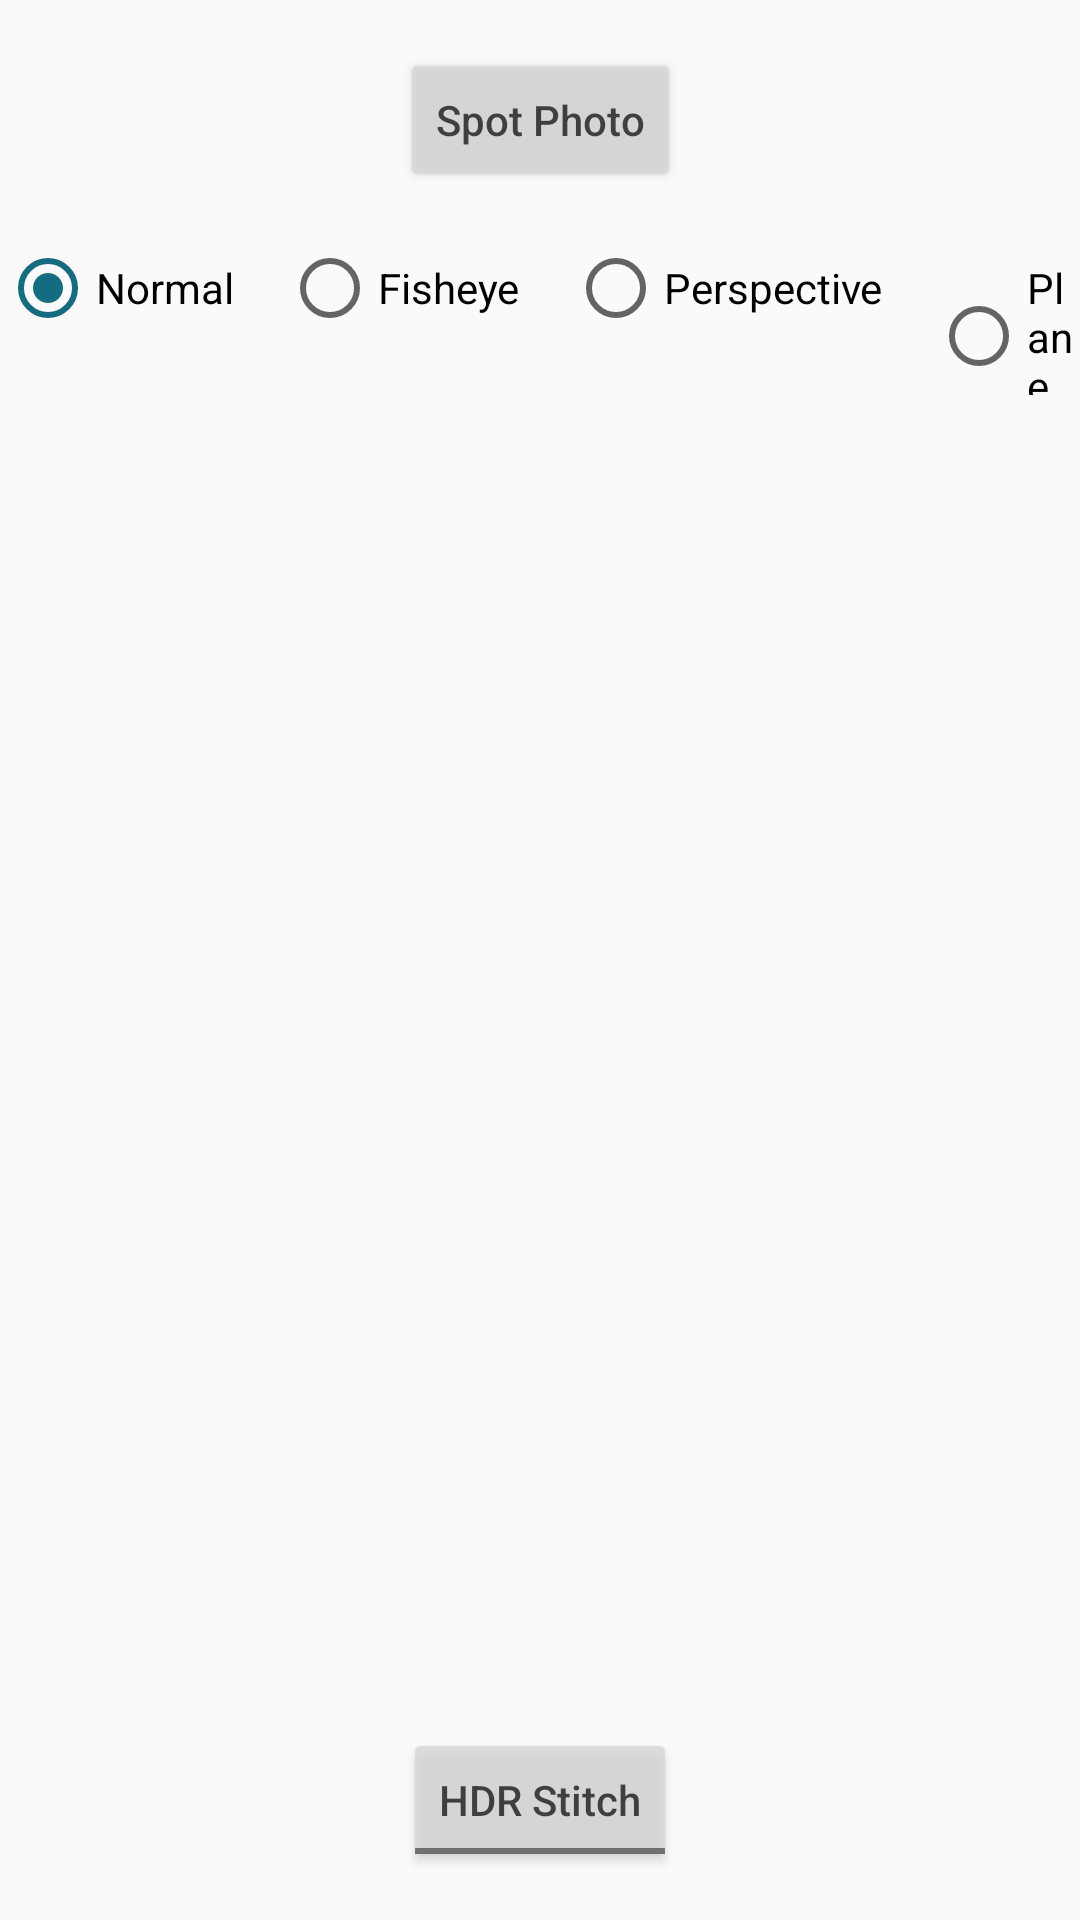

Reconstruct the res/layout file that produces this screen, plus the resources it refers to.
<!-- AndroidManifest.xml: application theme AppTheme -->
<!-- res/layout/activity_play_and_export.xml -->
<?xml version="1.0" encoding="utf-8"?>
<androidx.constraintlayout.widget.ConstraintLayout
    xmlns:android="http://schemas.android.com/apk/res/android"
    xmlns:app="http://schemas.android.com/apk/res-auto"
    android:layout_width="match_parent"
    android:layout_height="match_parent">

    <com.arashivision.sdkmedia.player.image.InstaImagePlayerView
        android:id="@+id/player_image"
        android:layout_width="match_parent"
        android:layout_height="match_parent"
        android:visibility="gone" />

    <com.arashivision.sdkmedia.player.video.InstaVideoPlayerView
        android:id="@+id/player_video"
        android:layout_width="match_parent"
        android:layout_height="match_parent"
        android:visibility="gone" />

    <TextView
        android:id="@+id/tv_current"
        android:layout_width="wrap_content"
        android:layout_height="wrap_content"
        android:layout_marginStart="16dp"
        android:textColor="@android:color/white"
        app:layout_constraintBottom_toBottomOf="@+id/seek_bar"
        app:layout_constraintStart_toStartOf="parent"
        app:layout_constraintTop_toTopOf="@+id/seek_bar" />

    <SeekBar
        android:id="@+id/seek_bar"
        android:layout_width="0dp"
        android:layout_height="wrap_content"
        android:layout_marginStart="8dp"
        android:layout_marginEnd="8dp"
        android:layout_marginBottom="20dp"
        android:backgroundTint="@android:color/white"
        app:layout_constraintBottom_toBottomOf="@+id/player_video"
        app:layout_constraintEnd_toStartOf="@+id/tv_total"
        app:layout_constraintStart_toEndOf="@+id/tv_current" />

    <TextView
        android:id="@+id/tv_total"
        android:layout_width="wrap_content"
        android:layout_height="wrap_content"
        android:layout_marginEnd="16dp"
        android:textColor="@android:color/white"
        app:layout_constraintBottom_toBottomOf="@+id/seek_bar"
        app:layout_constraintEnd_toEndOf="parent"
        app:layout_constraintTop_toTopOf="@+id/seek_bar" />

    <androidx.constraintlayout.widget.Group
        android:id="@+id/group_progress"
        android:layout_width="wrap_content"
        android:layout_height="wrap_content"
        android:visibility="gone"
        app:constraint_referenced_ids="tv_current,tv_total,seek_bar" />

    <Button
        android:id="@+id/btn_pick_spot"
        android:layout_width="wrap_content"
        android:layout_height="wrap_content"
        android:layout_marginTop="16dp"
        android:alpha="0.8"
        android:text="@string/pick_spot_photo"
        android:textAllCaps="false"
        app:layout_constraintStart_toStartOf="parent"
        app:layout_constraintTop_toTopOf="parent"
        app:layout_constraintEnd_toEndOf="parent"/>

    <Button
        android:visibility="gone"
        android:id="@+id/btn_export_original"
        android:layout_width="wrap_content"
        android:layout_height="wrap_content"
        android:layout_marginTop="16dp"
        android:alpha="0.8"
        android:text="@string/play_export_original"
        android:textAllCaps="false"
        app:layout_constraintEnd_toStartOf="@+id/btn_export_thumbnail"
        app:layout_constraintStart_toStartOf="parent"
        app:layout_constraintTop_toTopOf="parent" />

    <Button
        android:visibility="gone"
        android:id="@+id/btn_export_thumbnail"
        android:layout_width="wrap_content"
        android:layout_height="wrap_content"
        android:alpha="0.8"
        android:text="@string/play_export_thumbnail"
        android:textAllCaps="false"
        app:layout_constraintBottom_toBottomOf="@+id/btn_export_original"
        app:layout_constraintEnd_toEndOf="parent"
        app:layout_constraintStart_toEndOf="@+id/btn_export_original"
        app:layout_constraintTop_toTopOf="@+id/btn_export_original" />

    <RadioGroup
        android:id="@+id/rg_image_mode"
        android:layout_width="wrap_content"
        android:layout_height="wrap_content"
        android:layout_marginTop="16dp"
        android:orientation="horizontal"
        app:layout_constraintEnd_toEndOf="parent"
        app:layout_constraintStart_toStartOf="parent"
        app:layout_constraintTop_toBottomOf="@+id/btn_pick_spot">

        <RadioButton
            android:id="@+id/rb_normal"
            android:layout_width="wrap_content"
            android:layout_height="wrap_content"
            android:checked="true"
            android:text="@string/preview_mode_normal" />

        <RadioButton
            android:id="@+id/rb_fisheye"
            android:layout_width="wrap_content"
            android:layout_height="wrap_content"
            android:layout_marginStart="16dp"
            android:text="@string/preview_mode_fisheye" />

        <RadioButton
            android:id="@+id/rb_perspective"
            android:layout_width="wrap_content"
            android:layout_height="wrap_content"
            android:layout_marginStart="16dp"
            android:text="@string/preview_mode_perspective" />

        <RadioButton
            android:id="@+id/rb_plane"
            android:layout_width="wrap_content"
            android:layout_height="wrap_content"
            android:layout_marginStart="16dp"
            android:text="@string/preview_mode_plane" />
    </RadioGroup>

    <ToggleButton
        android:id="@+id/btn_hdr_stitch"
        android:layout_width="wrap_content"
        android:layout_height="wrap_content"
        android:layout_marginBottom="16dp"
        android:alpha="0.8"
        android:textAllCaps="false"
        android:textOff="@string/play_hdr_stitch"
        android:textOn="@string/play_original"
        app:layout_constraintBottom_toBottomOf="parent"
        app:layout_constraintEnd_toEndOf="parent"
        app:layout_constraintStart_toStartOf="parent" />
</androidx.constraintlayout.widget.ConstraintLayout>
<!-- resources referenced by this layout -->
<resources>
  <string name="pick_spot_photo">Spot Photo</string>
  <string name="play_export_original">Export\nPanorama</string>
  <string name="play_export_thumbnail">Export\nThumbnail</string>
  <string name="play_hdr_stitch">HDR Stitch</string>
  <string name="play_original">Original</string>
  <string name="preview_mode_fisheye">Fisheye</string>
  <string name="preview_mode_normal">Normal</string>
  <string name="preview_mode_perspective">Perspective</string>
  <string name="preview_mode_plane">Plane</string>
  <style name="AppTheme" parent="Theme.AppCompat.Light.DarkActionBar">
          
          <item name="colorPrimary">@color/colorPrimary</item>
          <item name="colorPrimaryDark">@color/colorPrimaryDark</item>
          <item name="colorAccent">@color/colorAccent</item>
      </style>
  <color name="colorPrimary">#303030</color>
  <color name="colorPrimaryDark">#101010</color>
  <color name="colorAccent">#136c7f</color>
</resources>
